Run: headless pygame with SDL's dummy video driver; simulated clock (each Clock.tick advances the game by its frame time, no real sleeping); random seed 0; keys injected as events and as key.get_pressed() state; no mouse input.
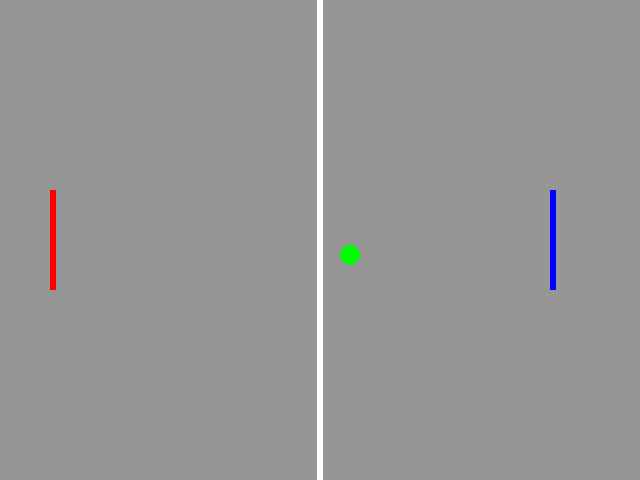
Frame 1 of 4 · flips 1–60 · no input
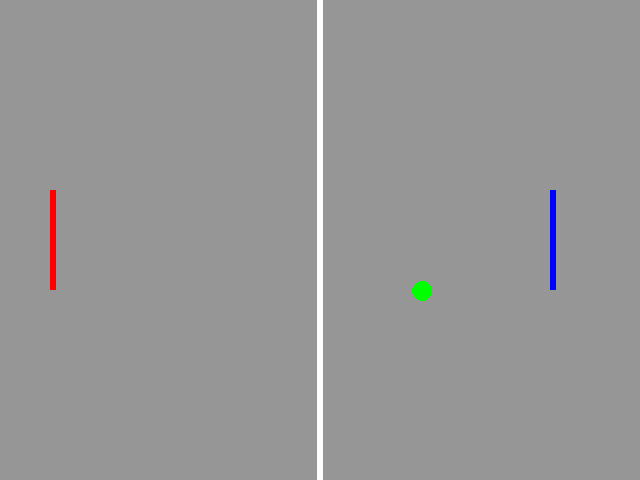
Frame 2 of 4 · flips 61–180 · tapped SPACE, RETURN · held RIGHT (→), D
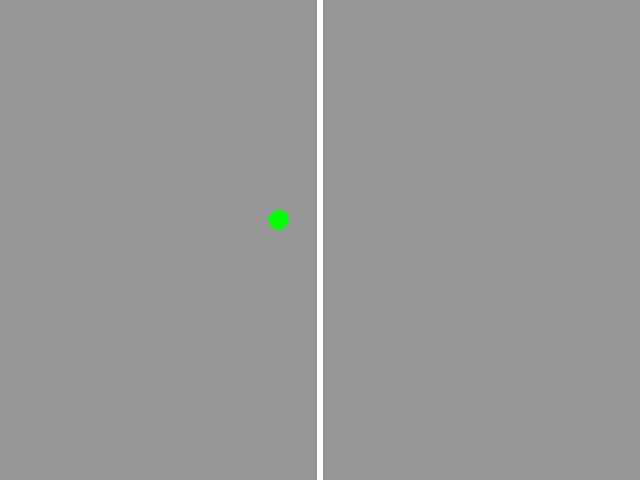
Frame 3 of 4 · flips 181–300 · held DOWN (↓), S
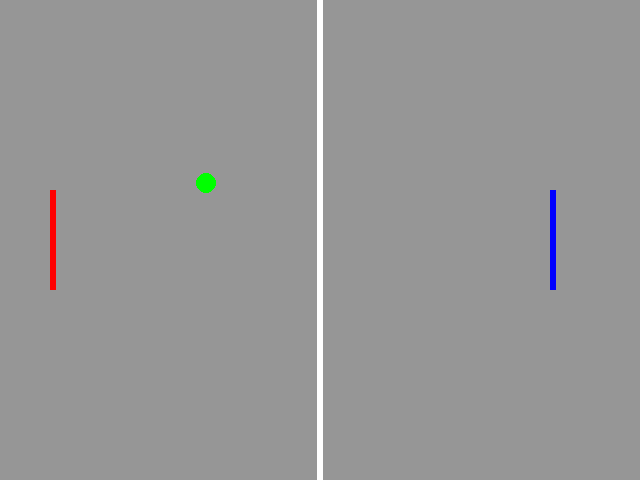
Frame 4 of 4 · flips 301–420 · held LEFT (←), A, UP (↑), W

The pygame program that drew these frames:

import pygame
pygame.init()
pygame.font.init()

ORANGE    = ( 255, 140, 0)
ROT       = ( 255, 0, 0)
GRUEN     = ( 0, 255, 0)
SCHWARZ   = ( 0, 0, 0)
WEiSS     = ( 255, 255, 255)
BLAU      = ( 0, 0, 255)
GRAU      = ( 150, 150, 150)
SpielerA  = 190
SpielerB  = 190
BallX     = 320
Bally     = 240
BallXG    = 6
BallYG    = 3
SpielerAP = 0
SpielerBP = 0
window = pygame.display.set_mode((640, 480))

clock = pygame.time.Clock()
pygame.display.set_caption("Pong")

spielaktiv = True

while spielaktiv:
    window.fill(GRAU)
    rect = pygame.Rect(50, SpielerA, 6, 100)
    pygame.draw.rect(window, (ROT), rect)
    rect = pygame.Rect(550, SpielerB, 6, 100)
    pygame.draw.rect(window, (BLAU), rect)
    rect = pygame.Rect(317, 0, 6, 480)
    pygame.draw.rect(window, (WEiSS), rect)
    pygame.draw.circle(window, (GRUEN), (BallX, Bally), 10)
    pygame.display.flip()
    clock.tick(60)
    BallX = BallX + BallXG
    Bally = Bally + BallYG
    
    if BallX > 640:
        Font=pygame.font.SysFont('timesnewroman',  50)
        SpielerAPT = Font.render("PlayerA: " + str(SpielerAP), False, SCHWARZ)
        window.blit(SpielerAPT,(50, 50))
        SpielerAP = SpielerAP +1
        BallX     = 320
        Bally     = 240
    if BallX < 0:
        SpielerAP = SpielerBP +1
        BallX     = 320
        Bally     = 240
    if BallX > 543:
        if Bally > SpielerB:
            if Bally < SpielerB +100:
                BallXG = BallXG *-1
    if BallX < 63:
        if Bally > SpielerA:
            if Bally < SpielerA +100:
                BallXG = BallXG *-1
    if Bally > 477:
        BallYG = BallYG *-1
    if Bally < 3:
        BallYG = BallYG *-1
    keys = pygame.key.get_pressed()
    if keys[pygame.K_w]:
        SpielerA = SpielerA-5
    if keys[pygame.K_s]:
        SpielerA = SpielerA+5
    if keys[pygame.K_UP]:
        SpielerB = SpielerB-5
    if keys[pygame.K_DOWN]:
        SpielerB = SpielerB+5
    for event in pygame.event.get():
        if event.type == pygame.QUIT:
            spielaktiv = False
